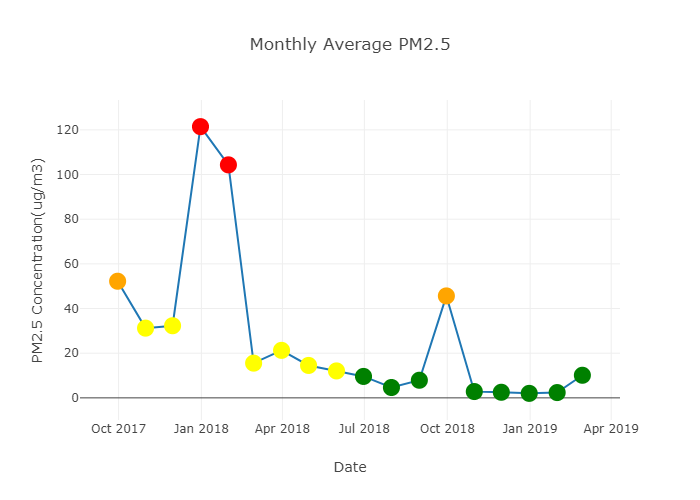

Data behind this chart, as committed beside it:
TimeStamp, PM1(Ug/m3), PM2.5(Ug/m3), PM10(Ug/m3)
2017-09-30, 5.572204962729359e+17, 52.22, 1511213140369
2017-10-31, 1.846677357760772e+19, 31.22, 167740
2017-11-30, -7.479324901663205e+17, 32.29, 26.67
2017-12-31, 96.04, 121.4, 163.9
2018-01-31, -3.350621543453163e+17, 104.3, 49.99
2018-02-28, 4.977970882004401e+19, 15.55, 38.84
2018-03-31, 2.4434889100314358e+19, 21.27, 196080113560
2018-04-30, 1453124280614929.5, 14.52, 81251117
2018-05-31, 726562140307468, 12.06, 40625567
2018-06-30, 7.54, 9.6, 16.43
2018-07-31, 3.23, 4.63, 11.25
2018-08-31, 5.76, 7.89, 14.5
2018-09-30, 30.38, 45.64, 52.61
2018-10-31, 1.9, 2.83, 3.97
2018-11-30, 1.67, 2.51, 3.3
2018-12-31, 1.37, 2.01, 2.4
2019-01-31, 1.6, 2.37, 3.03
2019-02-28, 7.9, 10.12, 20.39
